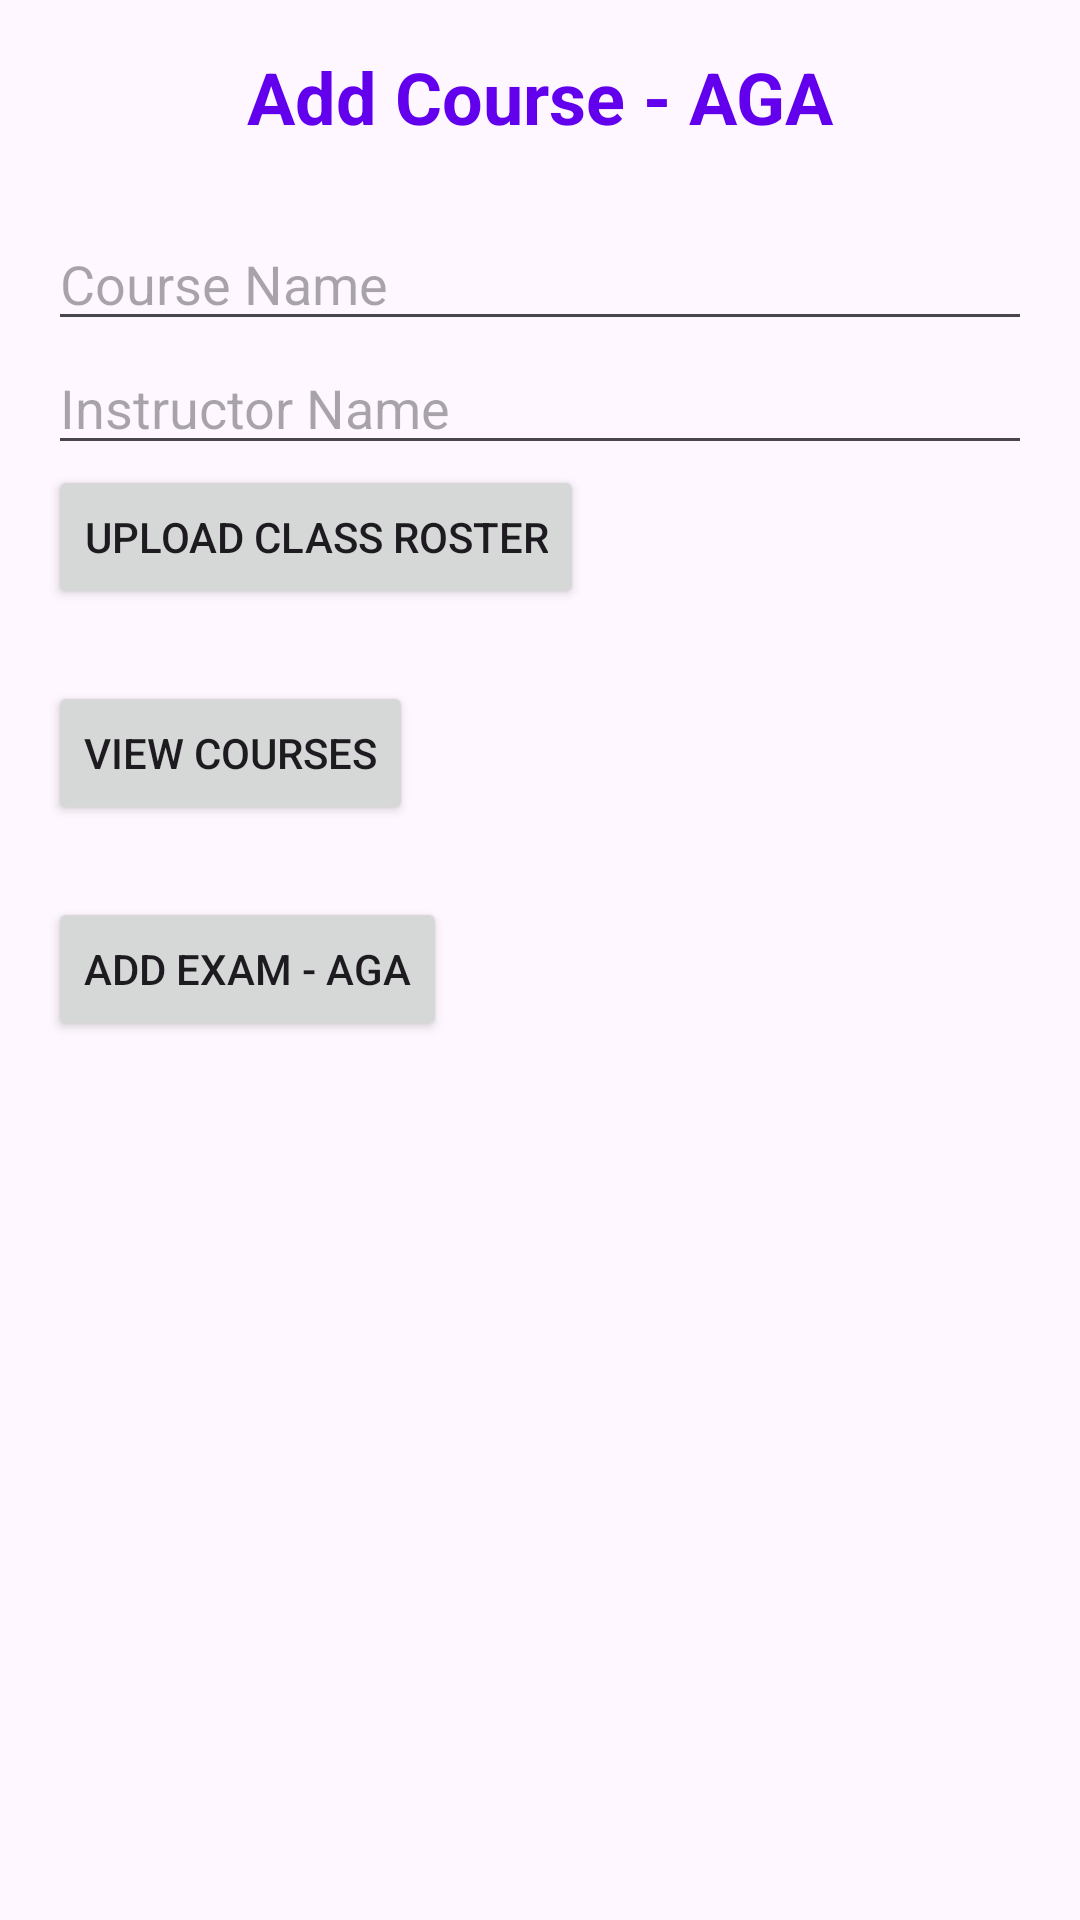

Write the Android layout XML for this screen, with the resource values it uses.
<!-- AndroidManifest.xml: application theme Theme.AnonymousGradingApp -->
<!-- res/layout/activity_add_course.xml -->
<?xml version="1.0" encoding="utf-8"?>
<androidx.constraintlayout.widget.ConstraintLayout xmlns:android="http://schemas.android.com/apk/res/android"
    xmlns:app="http://schemas.android.com/apk/res-auto"
    xmlns:tools="http://schemas.android.com/tools"
    android:layout_width="match_parent"
    android:layout_height="match_parent"
    tools:context=".AddCourseActivity">

    <LinearLayout
        android:layout_width="match_parent"
        android:layout_height="wrap_content"
        android:orientation="vertical"
        android:padding="16dp"
        app:layout_constraintTop_toTopOf="parent"
        app:layout_constraintStart_toStartOf="parent"
        app:layout_constraintEnd_toEndOf="parent">

        <TextView
            android:layout_width="match_parent"
            android:layout_height="wrap_content"
            android:layout_marginBottom="24dp"
            android:gravity="center"
            android:text="@string/add_course_title"
            android:textColor="@color/colorPrimary"
            android:textSize="24sp"
            android:textStyle="bold" />

        <EditText
            android:id="@+id/courseNameEditText"
            android:layout_width="match_parent"
            android:layout_height="wrap_content"
            android:hint="@string/course_name" />

        <EditText
            android:id="@+id/instructorNameEditText"
            android:layout_width="match_parent"
            android:layout_height="wrap_content"
            android:hint="@string/instructor_name" />

        <Button
            android:id="@+id/uploadRosterButton"
            android:layout_width="wrap_content"
            android:layout_height="wrap_content"
            android:text="@string/upload_roster" />

        <Button
            android:id="@+id/viewCoursesButton"
            android:layout_width="wrap_content"
            android:layout_height="wrap_content"
            android:text="View Courses"
            app:layout_constraintTop_toBottomOf="@id/uploadRosterButton"
            app:layout_constraintStart_toStartOf="parent"
            app:layout_constraintEnd_toEndOf="parent"
            android:layout_marginTop="24dp"/>

        <Button
            android:id="@+id/addExamButton"
            android:layout_width="wrap_content"
            android:layout_height="wrap_content"
            android:text="@string/add_exam"
            app:layout_constraintTop_toBottomOf="@id/viewCoursesButton"
            app:layout_constraintStart_toStartOf="parent"
            app:layout_constraintEnd_toEndOf="parent"
            android:layout_marginTop="24dp"/>




    </LinearLayout>
</androidx.constraintlayout.widget.ConstraintLayout>
<!-- resources referenced by this layout -->
<resources>
  <string name="add_course_title">Add Course - AGA</string>
  <string name="add_exam">Add Exam - AGA</string>
  <string name="course_name">Course Name</string>
  <string name="instructor_name">Instructor Name</string>
  <string name="upload_roster">Upload Class Roster</string>
  <style name="Theme.AnonymousGradingApp" parent="Base.Theme.AnonymousGradingApp" />
  <style name="Base.Theme.AnonymousGradingApp" parent="Theme.Material3.DayNight.NoActionBar">
          
          
          <item name="colorPrimary">@color/colorPrimary</item>
          <item name="colorPrimaryDark">@color/colorPrimaryDark</item>
          <item name="colorAccent">@color/colorAccent</item>
      </style>
  <!-- not gathered from this repository: default colours our renderer supplied (Android Studio template values) -->
  <color name="colorPrimary">#FF6200EE</color>
  <color name="colorPrimaryDark">#FF3700B3</color>
  <color name="colorAccent">#FF03DAC5</color>
</resources>
